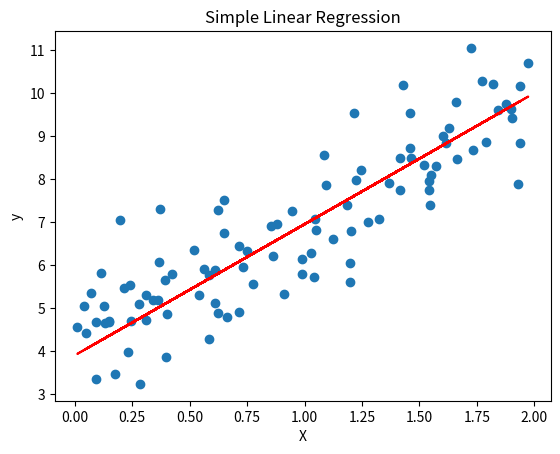

Here is the Python script that generated this plot:
import numpy as np
import pandas as pd
import matplotlib.pyplot as plt

# Generate some sample data
np.random.seed(42)
X = 2 * np.random.rand(100, 1)
y = 4 + 3 * X + np.random.randn(100, 1)

# Convert to Pandas DataFrame
data = pd.DataFrame({'X': X.flatten(), 'y': y.flatten()})

# Linear Regression using Gradient Descent
def mean_squared_cost(X, y, theta):
    m = len(y)
    predictions = X.dot(theta)
    cost = (1 / (2 * m)) * np.sum((predictions - y) ** 2)
    return cost

def gradient_descent(X, y, theta, learning_rate, iterations):
    m = len(y)
    cost_history = np.zeros(iterations)

    for i in range(iterations):
        predictions = X.dot(theta)
        errors = predictions - y
        theta = theta - (1 / m) * learning_rate * X.T.dot(errors)
        cost_history[i] = mean_squared_cost(X, y, theta)

    return theta, cost_history

# adding bias to x
X_b = np.c_[np.ones((100, 1)), X]

# parameters initialized
theta = np.random.randn(2, 1)

# hyperparameters
learning_rate = 0.01
iterations = 1000

# gradient descent
theta, cost_history = gradient_descent(X_b, y, theta, learning_rate, iterations)

# Plot the data and the linear regression line
plt.scatter(X, y)
plt.plot(X, X_b.dot(theta), color='red')
plt.xlabel('X')
plt.ylabel('y')
plt.title('Simple Linear Regression')
plt.show()

# Print the final parameters and cost history
print('Theta:', theta)
print('Final Cost:', cost_history[-1])
